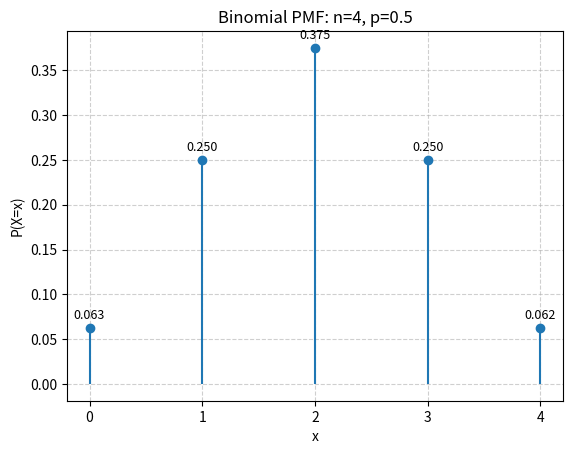

The script that saved this image:
import matplotlib.pyplot as plt
import numpy as np
from scipy.stats import binom

# Parameters
n = 4
p = 0.5
S = np.arange(0, n+1)

# PMF values
pmf_values = binom.pmf(S, n, p)

# Plot
plt.stem(S, pmf_values, basefmt=" ")
plt.xlabel("x")
plt.ylabel("P(X=x)")
plt.title("Binomial PMF: n=4, p=0.5")
plt.xticks(S)
plt.grid(True, linestyle="--", alpha=0.6)

# Add text labels above stems
for x, prob in zip(S, pmf_values):
    plt.text(x, prob + 0.01, f"{prob:.3f}", ha='center', fontsize=9)

plt.show()
